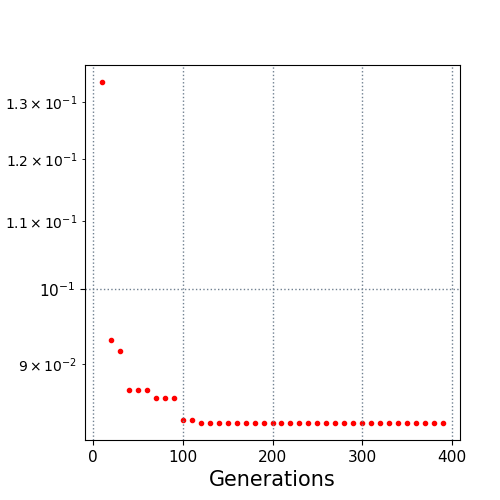

Source data for this figure (header and first rows):
10.0, 0.133656
20.0, 0.09311
30.0, 0.09175
40.0, 0.08682
50.0, 0.08682
60.0, 0.0868
70.0, 0.08583
80.0, 0.08583
90.0, 0.08583
100.0, 0.08324
110.0, 0.08324
120.0, 0.08291
130.0, 0.08291
140.0, 0.08291
150.0, 0.08291
160.0, 0.08291
170.0, 0.08291
180.0, 0.08291
190.0, 0.08291
200.0, 0.08291
210.0, 0.08291
220.0, 0.08291
230.0, 0.08291
240.0, 0.08291
250.0, 0.08291
260.0, 0.08291
270.0, 0.08291
280.0, 0.08291
290.0, 0.08291
300.0, 0.08291
310.0, 0.08291
320.0, 0.08291
330.0, 0.08291
340.0, 0.08291
350.0, 0.08291
360.0, 0.08291
370.0, 0.08291
380.0, 0.08291
390.0, 0.08291
